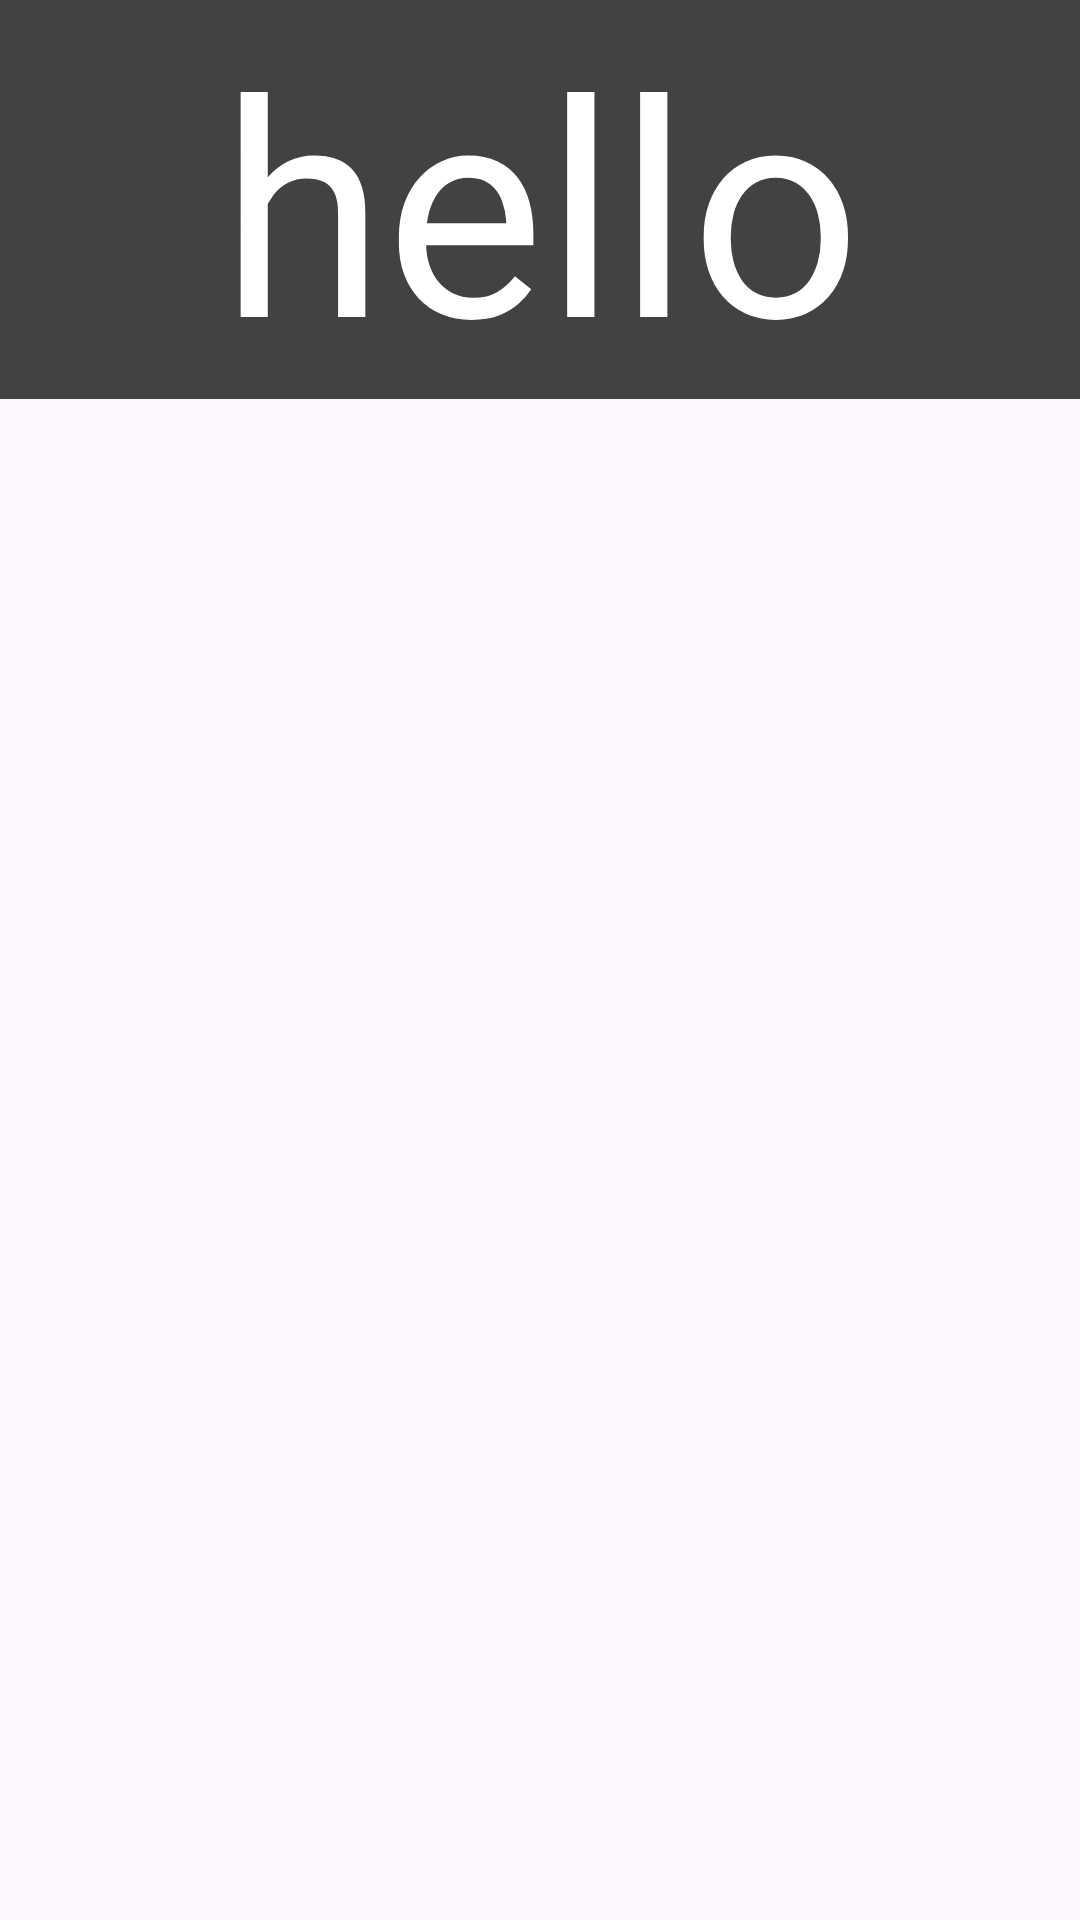

Here is an Android app screen rendered from its layout file. Give the layout XML and the strings, colors and styles it references.
<!-- AndroidManifest.xml: application theme Theme.Material3.DayNight.NoActionBar -->
<!-- res/layout/idle_instances_popup.xml -->
<?xml version="1.0" encoding="utf-8"?>
<RelativeLayout xmlns:android="http://schemas.android.com/apk/res/android"
    xmlns:app="http://schemas.android.com/apk/res-auto"
    xmlns:tools="http://schemas.android.com/tools"
    android:layout_width="match_parent"
    android:layout_height="wrap_content"
    android:id="@+id/root">

    <TextView
        android:layout_width="match_parent"
        android:layout_height="wrap_content"
        android:textSize="100dp"
        android:background="@color/cardview_dark_background"
        android:textAlignment="center"
        android:text="hello"
        android:textColor="@color/white"
        >

    </TextView>

</RelativeLayout>
<!-- resources referenced by this layout -->
<resources>
  <color name="white">#FFFFFFFF</color>
</resources>
